Labelled photos from "dataset-custom", an image-classification folder in amolvyas-6/DL-EL. The possible labels are: normal road, potholes.

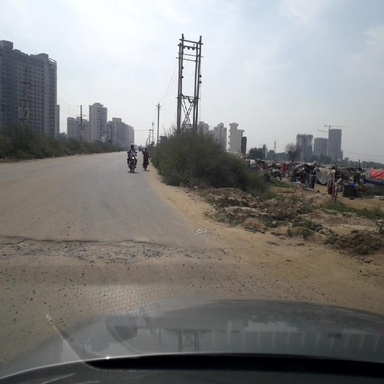
Label: potholes

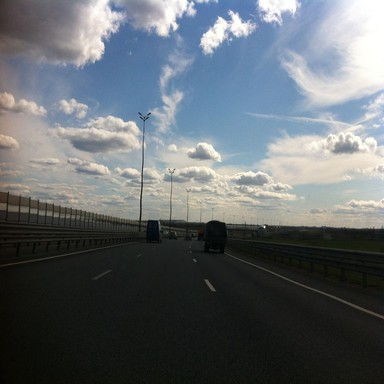
Label: normal road

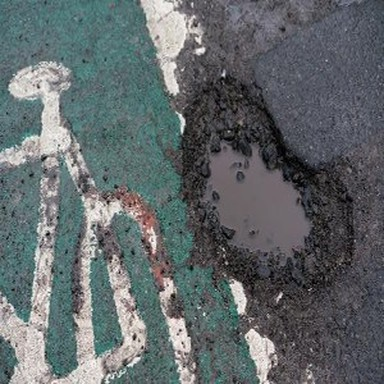
Label: potholes

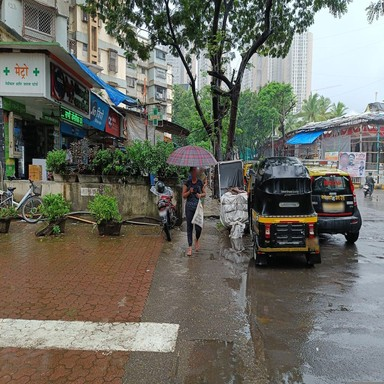
Label: normal road

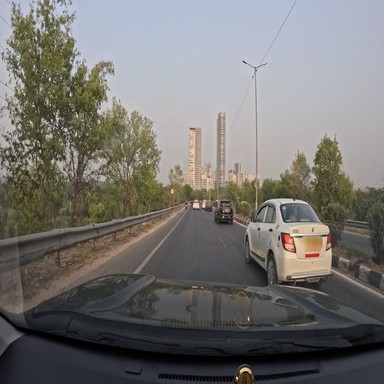
Label: normal road

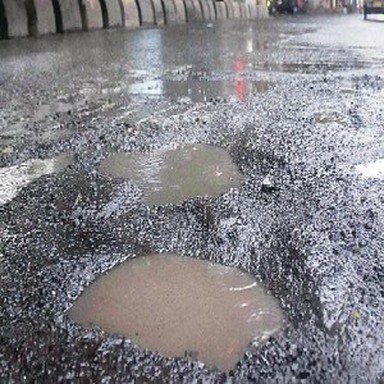
Label: potholes
